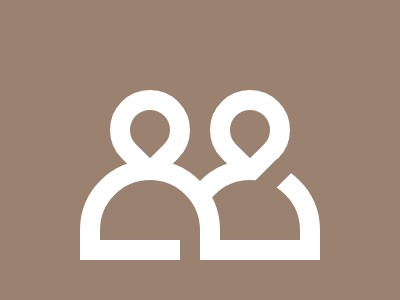

Write the HTML and CSS that draws this image.

<p a><p a b><p c><p c d><p e><p e f>
<style>
  *{
    margin:0;
    position:fixed;
    background:#9B8170;
  }
  [a]{
    width:40;
    height:40;
    border:20px solid#fff;
    border-radius:50% 50% 0;
    transform:rotate(45deg);
    margin:90 110;
  }
  [b]{
    margin:90 210;
  }
  [c]{
    width:100;
    height:60;
    border:20px solid#fff;
    margin:160 180;
    border-radius:80px 80px 0 0;
  }
  [d]{
    margin:160 80;
  }
  [e]{
    width:20;
    height:40;
    margin:230 180;
  }
  [f]{
    transform:rotate(45deg);
    margin:160 260;
  }
</style>
